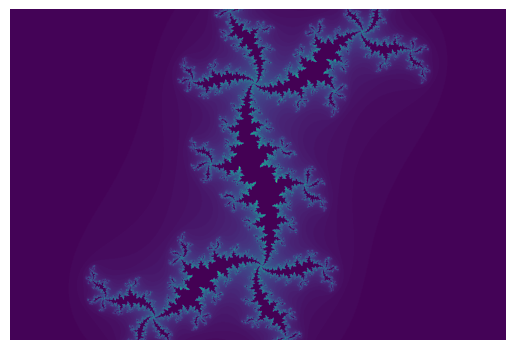

The script that saved this image:
"""
Interate f = z**2 + c
"""
import numpy as np
import matplotlib.pyplot as plt
from matplotlib.animation import FuncAnimation
import tqdm
from scipy.optimize import fminbound


class AnimateJulia:

    def __init__(self):
        self.maxiter = 100
        self.shape = (480, 720)
        self.shape = (960, 1440)
        self.num_frame = 256
        self.interval = 30
        self.up_down = False

        self.cache = np.zeros((self.num_frame, ) + self.shape, dtype=np.uint16)
        self.ctr = 0
        self.count_up = True
        self.construction_complete = False

        self.fig, self.ax = plt.subplots()
        self.extents = (-1.5, 1.5, -1, 1)
        self.ax.set_xlim(self.extents[:2])
        self.ax.set_ylim(self.extents[2:])
        self.ax.axis(False)

        self.pbar = tqdm.tqdm(total=self.num_frame)

        img = calc_julia(self.shape, self.pos(0), extents=self.extents, maxiter=self.maxiter)
        self._ax_img = self.ax.imshow(img, extent=self.extents)
        self._ax_img.set_clim((0, self.maxiter - 1))

        ani = FuncAnimation(
            self.fig, self.update,
            frames=np.linspace(0, 
                               2 * np.pi if self.up_down else np.pi,
                               self.num_frame),
            blit=True, interval=self.interval)
        
        plt.show()

    def pos(self, phi):
        # return self.left_circle(phi)  
        return self.upper_rt_lobe(phi)

    def upper_rt_lobe(self, phi):
        xy = subcircle(1, 4, phi)
        return xy[0] + 1j * xy[1]
        
    def left_circle(self, phi):
        r = 0.25 * 1.02
        x = r * np.cos(phi) - 1
        y = r * np.sin(phi)
        return x + 1j * y

    def cardiod(self, phi):
        a = 0.25 * 1.02
        x = 2 * a * (1 - np.cos(phi)) * np.cos(phi) + 0.25
        y = 2 * a * (1 - np.cos(phi)) * np.sin(phi)
        return x + 1j * y

    def update(self, frame):
        # print(frame / (2 * np.pi))
        if not self.construction_complete:
            self.pbar.update()
            img = calc_julia(self.shape, self.pos(frame), extents=self.extents,
                            maxiter=self.maxiter)
            self.cache[self.ctr] = img
            self.ctr += 1

            if self.ctr == self.num_frame:
                self.construction_complete = True
                if self.up_down:
                    self.ctr -= 1
                    self.count_up = False
                else:
                    self.ctr = 0
        else:
            img = self.cache[self.ctr]
            if self.count_up:
                self.ctr += 1
            else:
                self.ctr -= 1

            if self.ctr == self.num_frame:
                if self.up_down:
                    self.ctr -= 1
                    self.count_up = False
                else:
                    self.ctr = 0
            elif self.ctr == -1:
                self.ctr = 0
                self.count_up = True

        # print("img.max()", img.max())
        self._ax_img.set_array(img)
        # self._ax_img.set_clim((img.min(), img.max()))
        return self._ax_img,


def calc_mandelbrot(shape, extents=(-2, 0.5, -1.2, 1.2), maxiter=50, threshold=2):
    xmin, xmax, ymin, ymax = extents
    img = np.zeros(shape, dtype=np.uint16)
    val = np.zeros(shape)
    re, im = np.meshgrid(np.linspace(xmin, xmax, shape[1]),
                         np.linspace(ymin, ymax, shape[0]))

    for n in range(maxiter):
        val = val**2 + re + im * 1j
        img[(img == 0) & (np.abs(val) >= threshold)] = n

    # return np.abs(val), img
    return img


def calc_julia(shape, c, maxiter=50, threshold=2, extents=(-1.5, 1.5, -1, 1)):
    """
    c is held constant
    """
    xmin, xmax, ymin, ymax = extents

    img = np.zeros(shape, dtype=np.uint16)
    re, im = np.meshgrid(np.linspace(xmin, xmax, shape[1]),
                         np.linspace(ymin, ymax, shape[0]))
    
    val = re + 1j * im

    for n in range(maxiter):
        val = val**2 + c
        img[(img == 0) & (np.abs(val) >= threshold)] = n

    # return np.abs(val), img
    return img


class ZoomableFigure:

    def __init__(self, func, xmin, xmax, ymin, ymax):
        self._fig, self.ax = plt.subplots()
        self.ax.set_xlim((xmin, xmax))
        self.ax.set_ylim((ymin, ymax))
        # self.ax.axis('equal')
        self.ax.axis(False)
        self._func = func

        img = self._func(xmin=xmin, xmax=xmax, ymin=ymin, ymax=ymax)
        self._ax_img = self.ax.imshow(img, extent=(xmin, xmax, ymin, ymax))
        print("clim", self._ax_img.get_clim())
        # self._fig.canvas.mpl_connect('xlim_changed', self.onevent)
        self._xlim_event_triggered = False
        self._ylim_event_triggered = False
        self._xcallback = self.ax.callbacks.connect('xlim_changed', self.xlim_changed)
        self._ycallback = self.ax.callbacks.connect('ylim_changed', self.ylim_changed)

    def xlim_changed(self, event):
        self._xlim_event_triggered = True
        if self._xlim_event_triggered and self._ylim_event_triggered:
            self.onevent()

    def ylim_changed(self, event):
        self._ylim_event_triggered = True
        if self._xlim_event_triggered and self._ylim_event_triggered:
            self.onevent()

    def onevent(self):
        # print("event", event)
        xmin, xmax = self.ax.get_xlim()
        ymin, ymax = self.ax.get_ylim()
        print("extents", xmin, xmax, ymin, ymax)
        print("ax imgage extents:", self._ax_img.get_extent())

        img = self._func(xmin=xmin, xmax=xmax, ymin=ymin, ymax=ymax)
        # self.ax.imshow(img, extent=(xmin, xmax, ymin, ymax))
        self._ax_img.set_array(img[::-1, :])
        self.ax.callbacks.disconnect(self._xcallback)
        self.ax.callbacks.disconnect(self._ycallback)
        print("new clim", (img.min(), img.max()))
        # self._ax_img.set_clim((img.min(), img.max()))
        self._ax_img.set_extent((xmin, xmax, ymin, ymax))
        
        self._fig.canvas.draw()

        self._xcallback = self.ax.callbacks.connect('xlim_changed', self.xlim_changed)
        self._ycallback = self.ax.callbacks.connect('ylim_changed', self.ylim_changed)

        self._xlim_event_triggered = False
        self._ylim_event_triggered = False


def cardiod(phi):
    a = 0.25
    x = 2 * a * (1 - np.cos(phi)) * np.cos(phi) + 0.25
    y = 2 * a * (1 - np.cos(phi)) * np.sin(phi)
    # return np.array([x, y])
    return x + 1j * y


def cpq(p, q):
    """
    Wikipedia article
    """
    r = np.exp(2 * np.pi * 1j * p / q)
    return r / 2 * (1 - r / 2)


def cpq_to_phi(p, q):
    pos = cpq(p, q)
    def err(phi):
        return np.abs(pos - cardiod(phi))**2
    return fminbound(err, 0, 2 * np.pi)


def radius(p, q):
    """
    https://www.sciencedirect.com/science/article/pii/S259005441930017X
    """
    return 1 / q**2 * np.sin(np.pi * p / q)


def cardiod_normal(phi):
    a = 0.25
    dx = 2 * a * (-np.sin(phi) + np.sin(2 * phi))
    dy = 2 * a * (np.sin(phi)**2 + np.cos(phi) * (1 - np.cos(phi)))
    ret = np.array([dy, -dx])
    ret /= np.linalg.norm(ret)
    return ret


def subcircle(p, q, phi):
    r = radius(p, q)
    cardiod_pos = cpq(p, q)
    cardiod_pos = np.array([np.real(cardiod_pos), np.imag(cardiod_pos)])

    phi_cardiod = cpq_to_phi(p, q)
    
    n = cardiod_normal(phi_cardiod)

    center = cardiod_pos + n * r

    return np.vstack([
        center[0] + r * np.cos(phi),
        center[1] + r * np.sin(phi),
    ])


def plot_lobes():
    extents=(-2, 0.5, -1.2, 1.2)

    img = calc_mandelbrot((480, 270), extents)

    plt.imshow(img, extent=extents)

    phi = np.linspace(0, 2 * np.pi, 100)

    card = cardiod(phi)
    plt.plot(np.real(card), np.imag(card))
    # plt.plot(*subcircle(1, 2, phi))
    # plt.plot(*subcircle(1, 3, phi))
    plt.plot(*subcircle(1, 4, phi))



if __name__ == '__main__':
    pass

    # plt.ion()

    # c = -0.743517833 + 1j * -0.127094578
    # func = lambda xmin, xmax, ymin, ymax: calc_julia((480, 760), c, 
    #                                                  xmin=xmin, xmax=xmax, ymin=ymin, ymax=ymax,
    #                                                  maxiter=200)
    # f = ZoomableFigure(func, 
    #                    -1.5, 1.5, -1, 1)

    # c = -0.743517833 + 1j * -0.127094578
    # func = lambda xmin, xmax, ymin, ymax: calc_mandelbrot((480, 760),  
    #                                                  xmin=xmin, xmax=xmax, ymin=ymin, ymax=ymax,
    #                                                  maxiter=50)
    # f = ZoomableFigure(func, 
    #                    -1.5, .5, -1, 1)

    # phi = np.linspace(0, 2* np.pi, 100)
    # a = 0.25 * 1.01
    # x = 2 * a * (1 - np.cos(phi)) * np.cos(phi) + 0.25
    # y = 2 * a * (1 - np.cos(phi)) * np.sin(phi)

    # plt.plot(x, y)

    # r = 0.7885
    # x = r*np.cos(phi)
    # y = r*np.sin(phi)
    # plt.plot(x, y)
    # plt.axis('equal')

    a = AnimateJulia()


    # plt.ion()

    # xmin, xmax, ymin, ymax = (-2, .5, -1, 1)
    # mval, mimg = calc_mandelbrot((480, 760), xmin, xmax, ymin, ymax, 50)

    # plt.figure(1)
    # plt.imshow(mimg, extent=(xmin, xmax, ymin, ymax))
    # plt.axis('equal')
    # plt.axis(False)

    # c = -0.743517833 + 1j * -0.127094578
    # xmin=-1.5
    # xmax=1.5
    # ymin=-1
    # ymax=1
    # jval, jimg = calc_julia((480, 760), c, maxiter=150, threshold=2)

    # plt.figure(2)
    # plt.imshow(jimg, extent=(xmin, xmax, ymin, ymax))
    # plt.axis('equal')
    # plt.axis(False)

        
